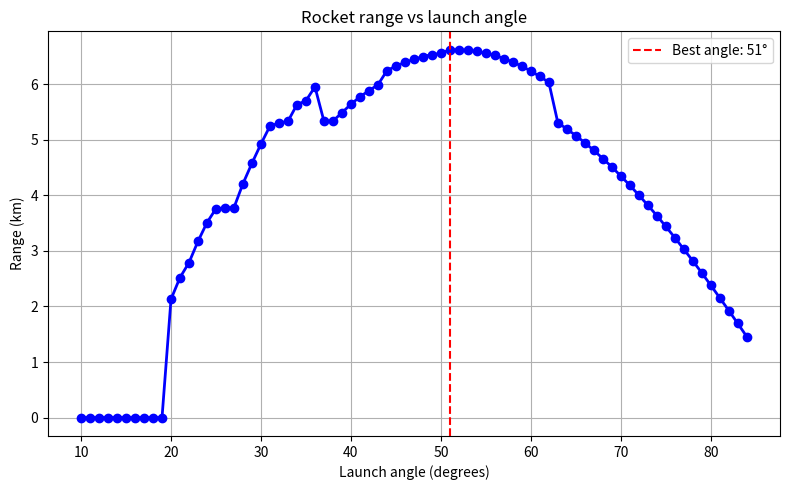

Source code (Python):
from scipy.integrate import solve_ivp
import numpy as np
import matplotlib.pyplot as plt

mass=500; thrust=15000; burn_time=10
Cd=0.3; A=0.05; rho=1.225; g=9.81

def rocket_2d(t, y, angle_rad):
    x, y_pos, vx, vy = y
    speed = np.sqrt(vx**2 + vy**2)
    T = thrust if t <= burn_time else 0
    drag = 0.5 * rho * speed**2 * Cd * A
    drag_x = -drag * vx/speed if speed>0 else 0
    drag_y = -drag * vy/speed if speed>0 else 0
    if t <= burn_time:
        ax = (T*np.cos(angle_rad) + drag_x)/mass
        ay = (T*np.sin(angle_rad) + drag_y)/mass - g
    else:
        ax = drag_x/mass
        ay = drag_y/mass - g
    return [vx, vy, ax, ay]

angles = range(10, 85, 1)
ranges = []

for angle_deg in angles:
    angle_rad = np.radians(angle_deg)
    y0 = [0,0,0,0]
    sol = solve_ivp(
        lambda t,y: rocket_2d(t,y,angle_rad),
        (0,120), y0,
        t_eval=np.linspace(0,120,2000)
    )
    alt = sol.y[1]
    x   = sol.y[0]
    landing = np.where(alt < 0)[0]
    if len(landing) > 0:
        ranges.append(x[landing[0]]/1000)
    else:
        ranges.append(x[-1]/1000)

best_angle = list(angles)[np.argmax(ranges)]
best_range = max(ranges)

plt.figure(figsize=(8,5))
plt.plot(list(angles), ranges, 'bo-', linewidth=2, markersize=6)
plt.axvline(x=best_angle, color='r', linestyle='--',
            label=f'Best angle: {best_angle}°')
plt.xlabel('Launch angle (degrees)')
plt.ylabel('Range (km)')
plt.title('Rocket range vs launch angle')
plt.legend()
plt.grid(True)
plt.tight_layout()
plt.savefig('parametric_study.png', dpi=150)
plt.show()

print(f"Best launch angle: {best_angle}°")
print(f"Maximum range: {best_range:.2f} km")
